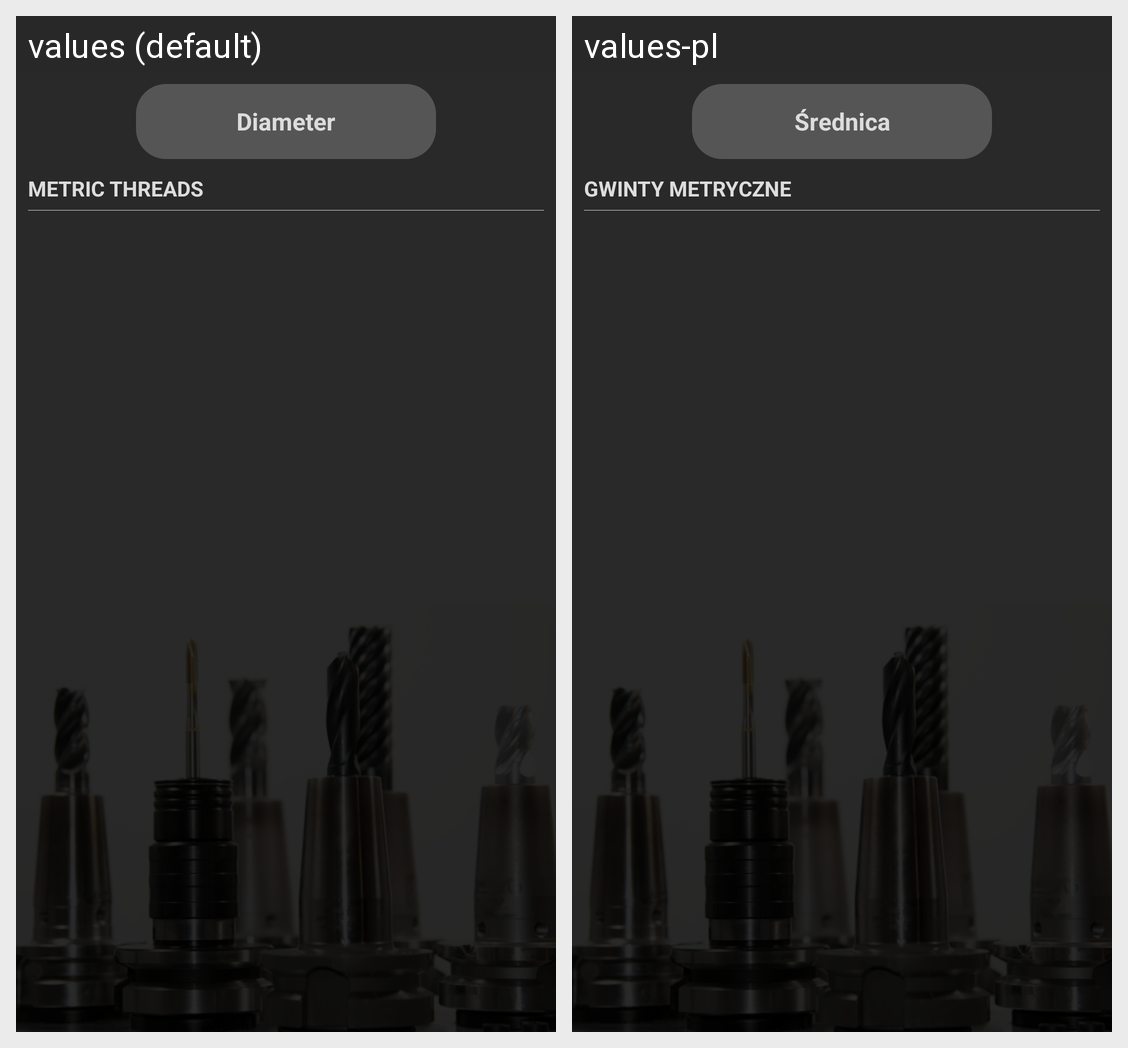

This grid shows one Android layout under two languages. Give, for every string resource on the screen, its name, the default text and each shown locale's text.
Android screen res/layout/fragment_treads.xml rendered under 2 locales, left to right: values (default), values-pl. Device: Nexus 5 (rendered at 1080×1920; each locale shown at half size, 540×960, under a caption strip naming it); theme AppTheme.
Strings drawn on this screen, with the default value and each locale's value (text and hints the layout hard-codes, and strings that could not be matched under every locale, appear in the picture but are not listed):

hole_diameter
  values: Diameter
  values-pl: Średnica

metric_threads
  values: Metric threads
  values-pl: Gwinty metryczne
